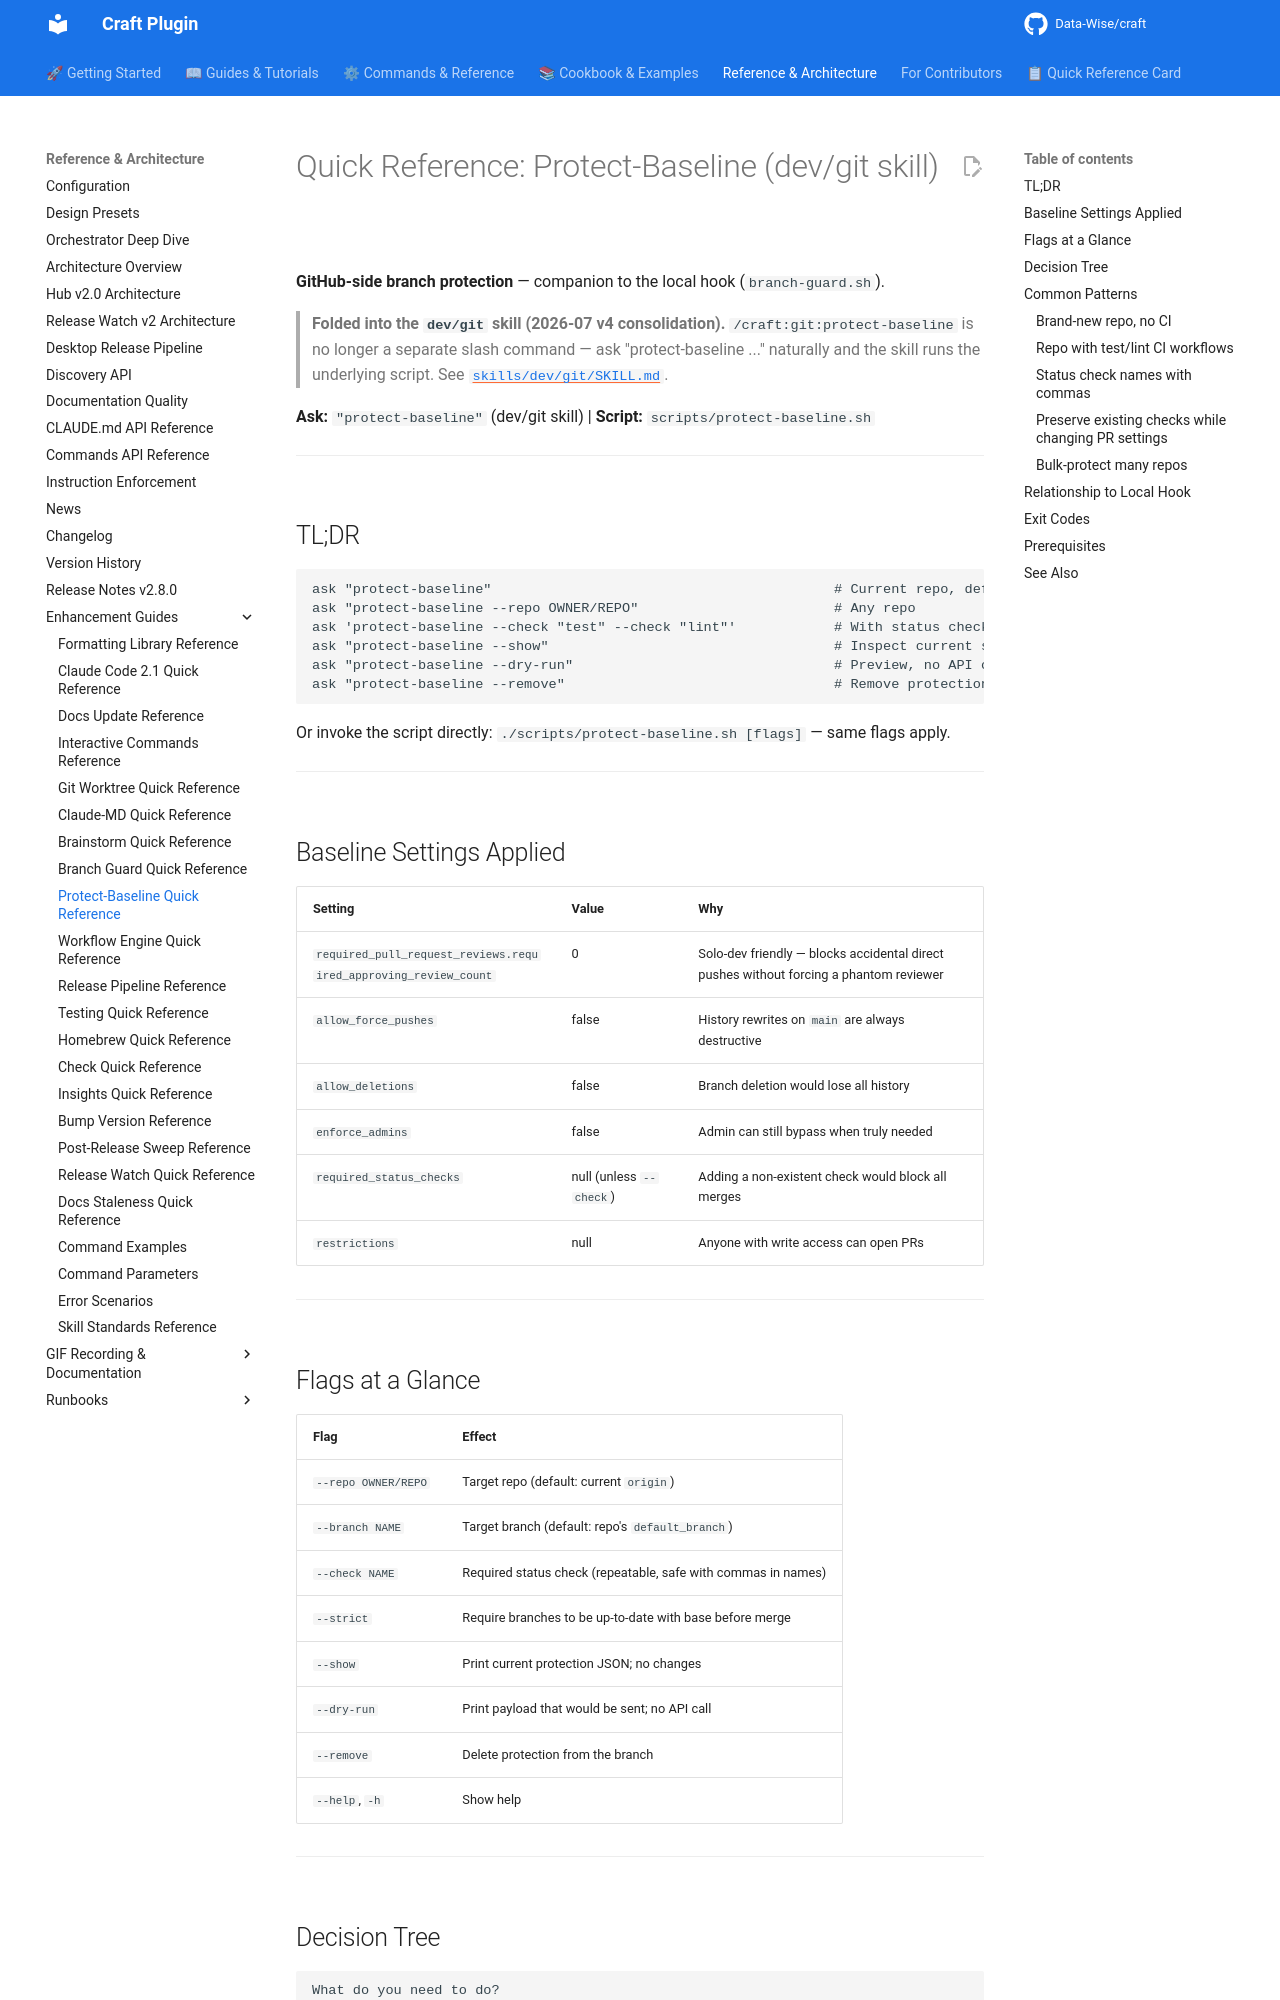

repository: Data-Wise/craft · page: reference/REFCARD-PROTECT-BASELINE/index.html · generator: mkdocs

# Quick Reference: Protect-Baseline (dev/git skill)

**GitHub-side branch protection** — companion to the local hook (`branch-guard.sh`).

> **Folded into the `dev/git` skill (2026-07 v4 consolidation).** `/craft:git:protect-baseline`
> is no longer a separate slash command — ask "protect-baseline ..." naturally
> and the skill runs the underlying script. See
> [`skills/dev/git/SKILL.md`](https://github.com/Data-Wise/craft/blob/dev/skills/dev/git/SKILL.md).

**Ask:** `"protect-baseline"` (dev/git skill) | **Script:** `scripts/protect-baseline.sh`

---

## TL;DR

```text
ask "protect-baseline"                                          # Current repo, default branch
ask "protect-baseline --repo OWNER/REPO"                        # Any repo
ask 'protect-baseline --check "test" --check "lint"'            # With status checks
ask "protect-baseline --show"                                   # Inspect current state
ask "protect-baseline --dry-run"                                # Preview, no API call
ask "protect-baseline --remove"                                 # Remove protection
```

Or invoke the script directly: `./scripts/protect-baseline.sh [flags]` — same flags apply.

---

## Baseline Settings Applied

| Setting | Value | Why |
|---------|-------|-----|
| `required_pull_request_reviews.required_approving_review_count` | 0 | Solo-dev friendly — blocks accidental direct pushes without forcing a phantom reviewer |
| `allow_force_pushes` | false | History rewrites on `main` are always destructive |
| `allow_deletions` | false | Branch deletion would lose all history |
| `enforce_admins` | false | Admin can still bypass when truly needed |
| `required_status_checks` | null (unless `--check`) | Adding a non-existent check would block all merges |
| `restrictions` | null | Anyone with write access can open PRs |

---

## Flags at a Glance

| Flag | Effect |
|------|--------|
| `--repo OWNER/REPO` | Target repo (default: current `origin`) |
| `--branch NAME` | Target branch (default: repo's `default_branch`) |
| `--check NAME` | Required status check (repeatable, safe with commas in names) |
| `--strict` | Require branches to be up-to-date with base before merge |
| `--show` | Print current protection JSON; no changes |
| `--dry-run` | Print payload that would be sent; no API call |
| `--remove` | Delete protection from the branch |
| `--help`, `-h` | Show help |

---
